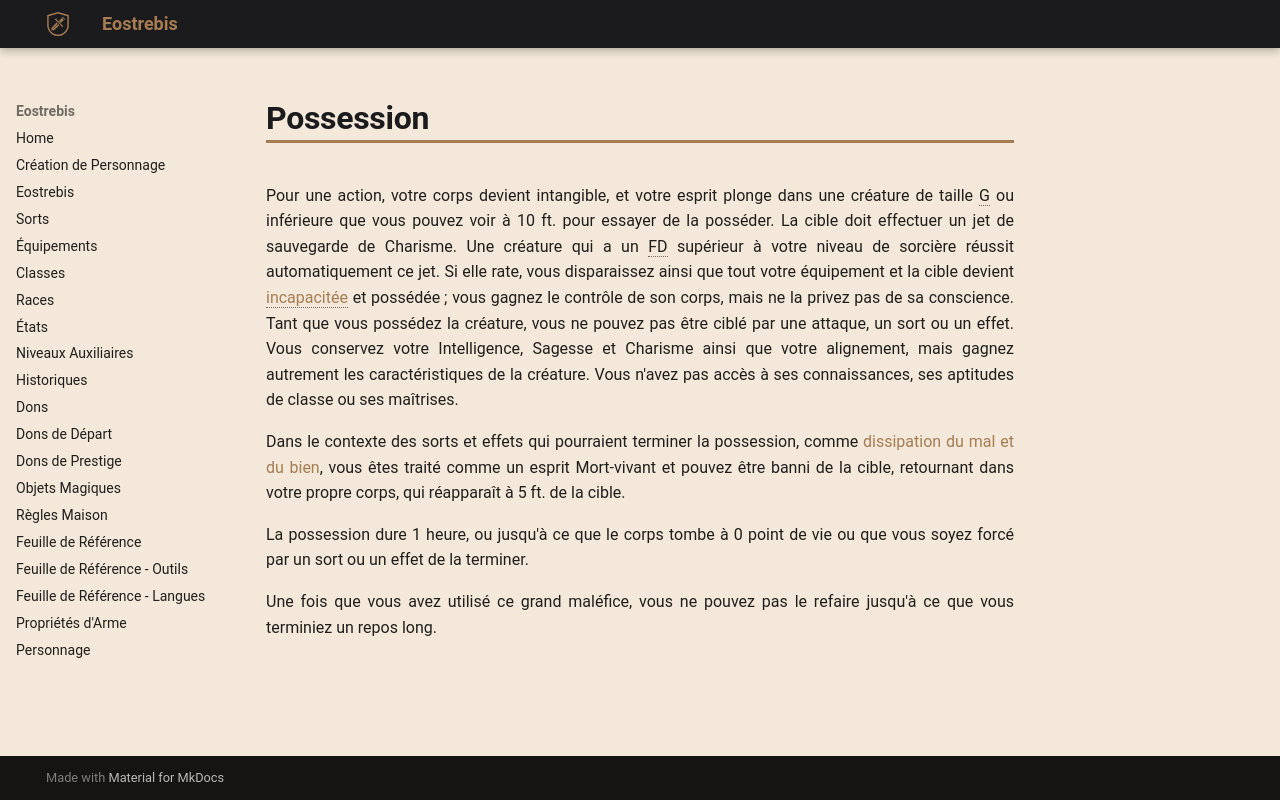

repository: Eostrebis/5e.VF · page: classes/Sorcière/Grands Maléfices/Possession/index.html · generator: mkdocs

---
writing_status: finished
---
Pour une action, votre corps devient intangible, et votre esprit plonge dans une créature de taille G ou inférieure que vous pouvez voir à 10 ft. pour essayer de la posséder. La cible doit effectuer un jet de sauvegarde de Charisme. Une créature qui a un FD supérieur à votre niveau de sorcière réussit automatiquement ce jet. Si elle rate, vous disparaissez ainsi que tout votre équipement et la cible devient [[Incapacité|incapacitée]] et possédée ; vous gagnez le contrôle de son corps, mais ne la privez pas de sa conscience. Tant que vous possédez la créature, vous ne pouvez pas être ciblé par une attaque, un sort ou un effet. Vous conservez votre Intelligence, Sagesse et Charisme ainsi que votre alignement, mais gagnez autrement les caractéristiques de la créature. Vous n'avez pas accès à ses connaissances, ses aptitudes de classe ou ses maîtrises.

Dans le contexte des sorts et effets qui pourraient terminer la possession, comme [[dissipation du mal et du bien]], vous êtes traité comme un esprit Mort-vivant et pouvez être banni de la cible, retournant dans votre propre corps, qui réapparaît à 5 ft. de la cible.

La possession dure 1 heure, ou jusqu'à ce que le corps tombe à 0 point de vie ou que vous soyez forcé par un sort ou un effet de la terminer.

Une fois que vous avez utilisé ce grand maléfice, vous ne pouvez pas le refaire jusqu'à ce que vous terminiez un repos long.
